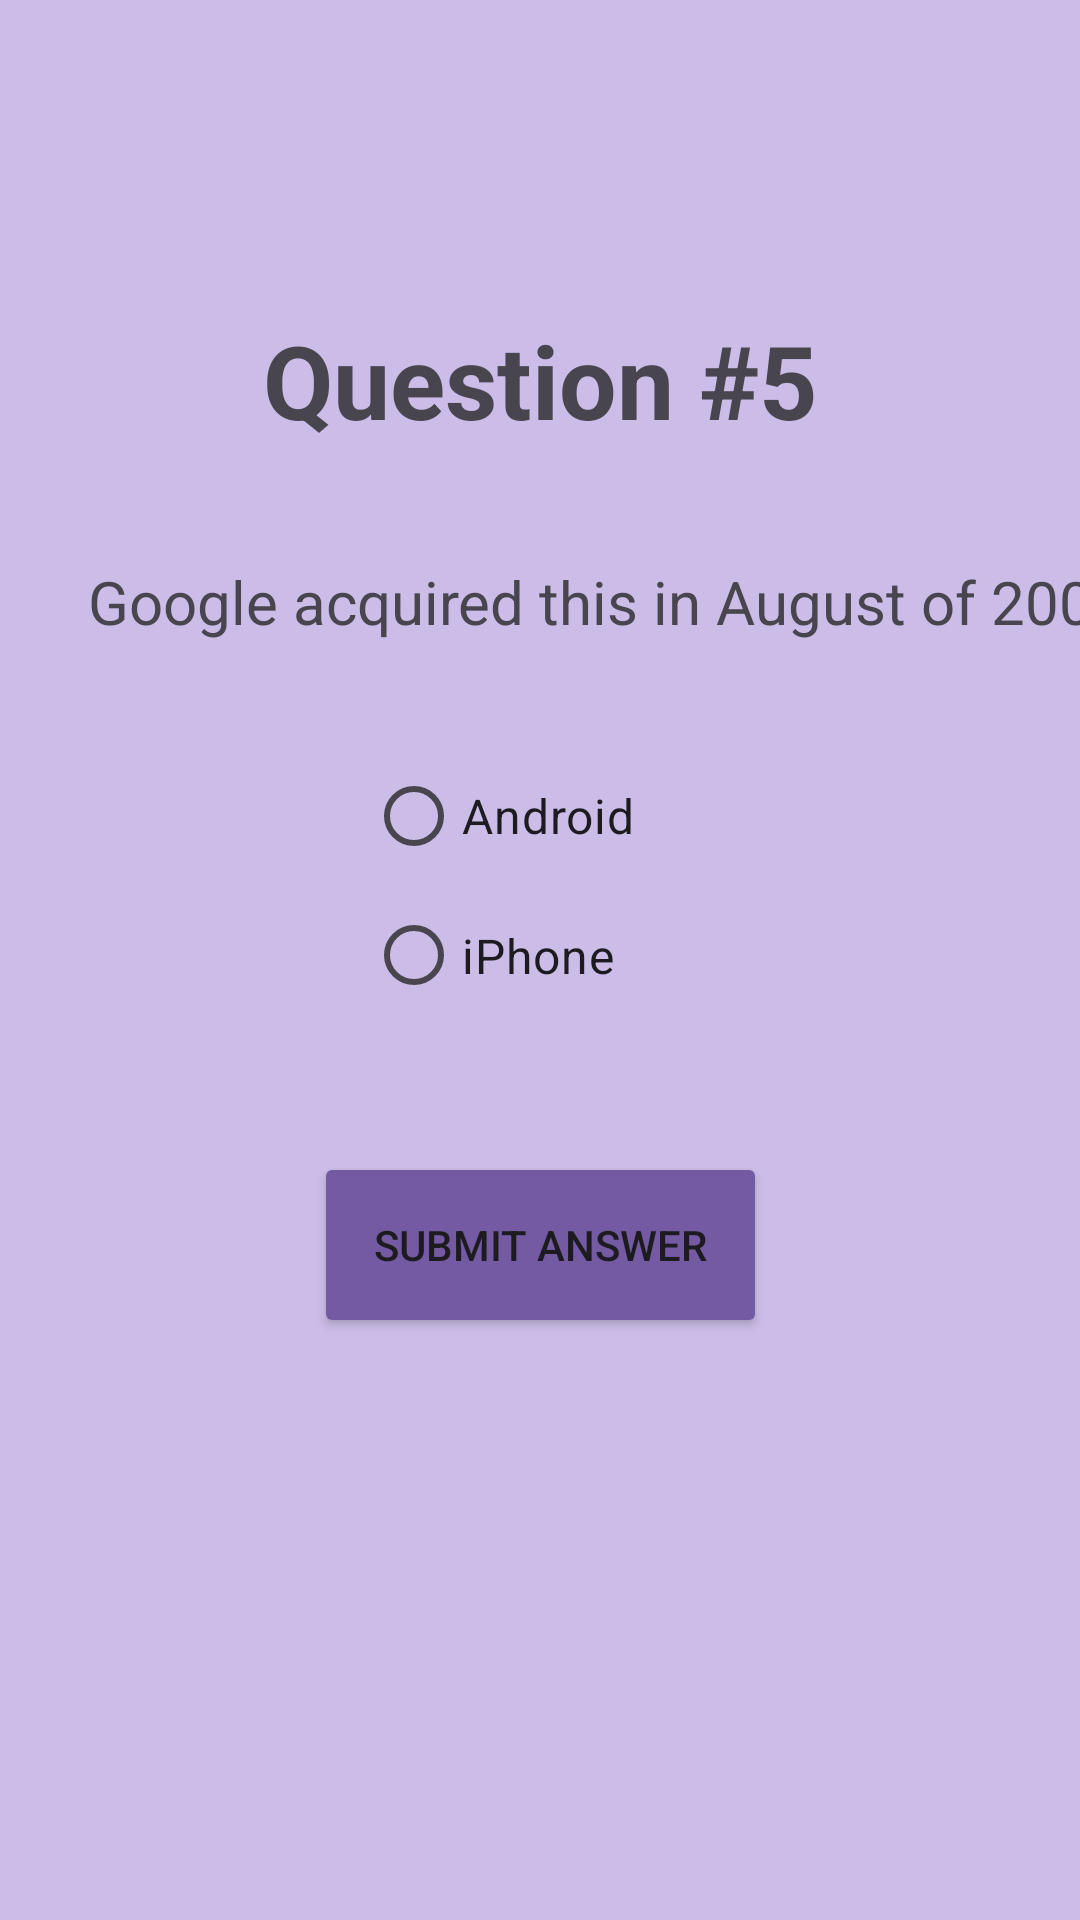

Layout XML and referenced resources for this Android screen:
<!-- AndroidManifest.xml: application theme Theme.C207_Muldong -->
<!-- res/layout/activity_question5.xml -->
<?xml version="1.0" encoding="utf-8"?>
<androidx.constraintlayout.widget.ConstraintLayout xmlns:android="http://schemas.android.com/apk/res/android"
    xmlns:app="http://schemas.android.com/apk/res-auto"
    xmlns:tools="http://schemas.android.com/tools"
    android:layout_width="match_parent"
    android:layout_height="match_parent"
    android:background="#CCBDE8"
    tools:context=".Question5">

    <TextView
        android:id="@+id/q5"
        android:layout_width="211dp"
        android:layout_height="42dp"
        android:layout_marginTop="104dp"
        android:layout_marginBottom="41dp"
        android:text="Question #5"
        android:textAlignment="center"
        android:textSize="34sp"
        android:textStyle="bold"
        app:layout_constraintBottom_toTopOf="@+id/question5"
        app:layout_constraintEnd_toEndOf="parent"
        app:layout_constraintStart_toStartOf="parent"
        app:layout_constraintTop_toTopOf="parent" />

    <TextView
        android:id="@+id/question5"
        android:layout_width="wrap_content"
        android:layout_height="wrap_content"
        android:layout_marginStart="29dp"
        android:layout_marginBottom="34dp"
        android:text="Google acquired this in August of 2005."
        android:textAlignment="center"
        android:textSize="20sp"
        app:layout_constraintBottom_toTopOf="@+id/choices5"
        app:layout_constraintStart_toStartOf="parent"
        app:layout_constraintTop_toBottomOf="@+id/q5" />

    <RadioGroup
        android:id="@+id/choices5"
        android:layout_width="116dp"
        android:layout_height="0dp"
        android:layout_marginBottom="43dp"
        app:layout_constraintBottom_toTopOf="@+id/ebtn"
        app:layout_constraintEnd_toEndOf="parent"
        app:layout_constraintStart_toStartOf="parent"
        app:layout_constraintTop_toBottomOf="@+id/question5">

        <RadioButton
            android:id="@+id/e1"
            android:layout_width="match_parent"
            android:layout_height="wrap_content"
            android:text="Android"
            android:textSize="16sp" />

        <RadioButton
            android:id="@+id/e2"
            android:layout_width="match_parent"
            android:layout_height="wrap_content"
            android:text="iPhone"
            android:textSize="16sp" />

        <RadioButton
            android:id="@+id/e3"
            android:layout_width="match_parent"
            android:layout_height="wrap_content"
            android:text="Apple"
            android:textSize="16sp" />

        <RadioButton
            android:id="@+id/e4"
            android:layout_width="match_parent"
            android:layout_height="wrap_content"
            android:text="Samsung"
            android:textSize="16sp" />
    </RadioGroup>

    <Button
        android:id="@+id/ebtn"
        android:layout_width="151dp"
        android:layout_height="62dp"
        android:layout_marginBottom="194dp"
        android:backgroundTint="#735AA3"
        android:text="Submit Answer"
        android:textAlignment="center"
        android:textSize="14sp"
        app:layout_constraintBottom_toBottomOf="parent"
        app:layout_constraintEnd_toEndOf="parent"
        app:layout_constraintStart_toStartOf="parent"
        app:layout_constraintTop_toBottomOf="@+id/choices5" />
</androidx.constraintlayout.widget.ConstraintLayout>
<!-- resources referenced by this layout -->
<resources>
  <style name="Theme.C207_Muldong" parent="Base.Theme.C207_Muldong" />
  <style name="Base.Theme.C207_Muldong" parent="Theme.Material3.DayNight.NoActionBar">
          
          
      </style>
</resources>
